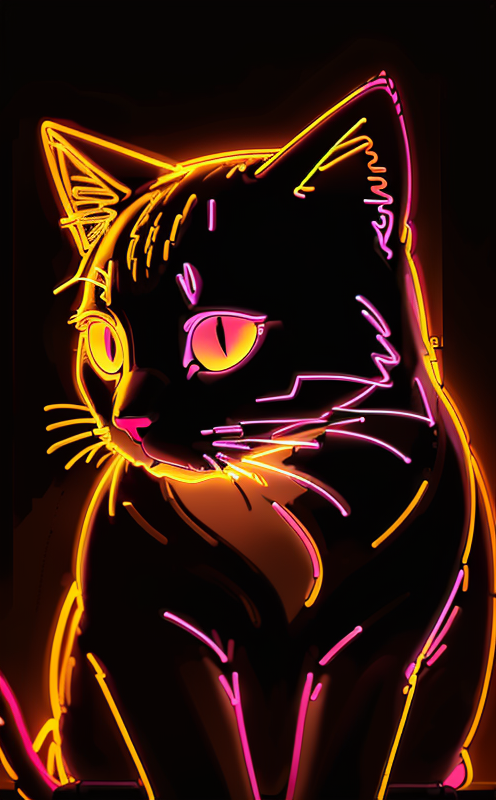
Generation parameters embedded in this image by AUTOMATIC1111 Stable Diffusion web UI or a fork of it (Forge, ...) (PNG 'parameters' text chunk):
<lora:neolin3:1> neon_outlines, cat
Negative prompt:  BadDream easynegative FastNegativeV2 negative_hand-neg verybadimagenegative_v1.3
Steps: 20, Sampler: DPM++ 2M, Schedule type: Karras, CFG scale: 7, Seed: 697183261, Size: 500x800, Model hash: f1b08b30f8, Model: lyriel_v14, Lora hashes: "neolin3: e34b18401f0c", Version: v1.9.3